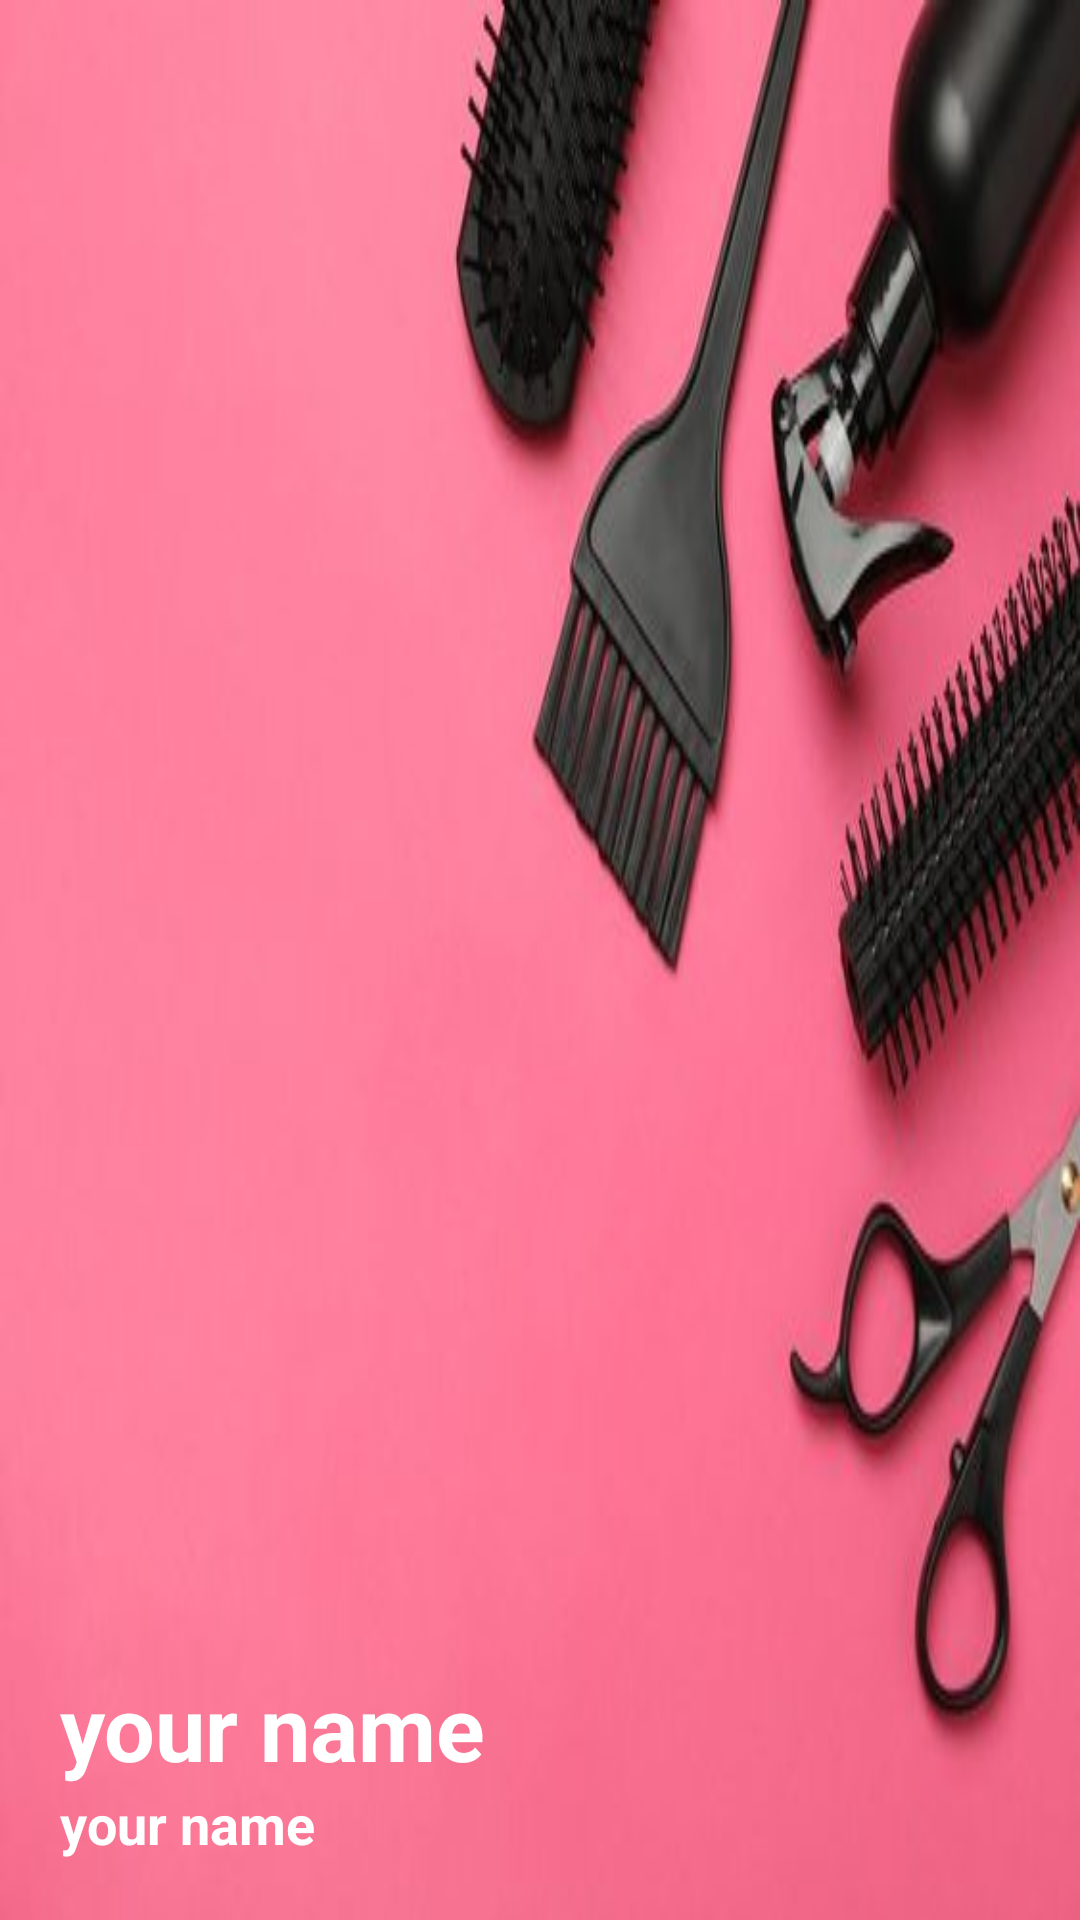

Layout XML and referenced resources for this Android screen:
<!-- AndroidManifest.xml: application theme Theme.BTL -->
<!-- res/layout/header.xml -->
<?xml version="1.0" encoding="utf-8"?>
<LinearLayout xmlns:android="http://schemas.android.com/apk/res/android"
    android:layout_width="match_parent"
    android:layout_height="200dp"
    android:background="@drawable/menu_background"
    android:gravity="bottom"
    android:orientation="vertical"
    android:padding="20dp">
    <TextView
        android:layout_width="wrap_content"
        android:layout_height="wrap_content"
        android:text="your name"
        android:textSize="30dp"
        android:textColor="#FFFF"
        android:textStyle="bold"
        />
    <TextView
        android:layout_width="wrap_content"
        android:layout_height="wrap_content"
        android:text="your name"
        android:textSize="18dp"
        android:textColor="#FFFF"
        android:textStyle="bold"
        />
</LinearLayout>
<!-- resources referenced by this layout -->
<resources>
  <!-- drawable menu_background: jpg bitmap (drawable, 19342 bytes) -->
</resources>
